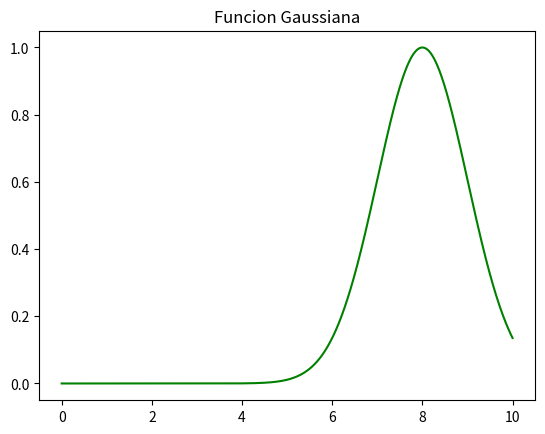

Python code for this plot:
import matplotlib.pyplot as plt
import numpy as np

#Función gaussmf(x, param): función de pertenencia gaussiana. 
#Argumentos: 
# x: int, float, numpy.ndarray # Contiene los valores de x en el universo de discurso 
# para los cuales se evalúa su valor de pertenencia. 
# param = [sig, x0]: list, numpy.ndarray # contiene los parámetros de la función de pertenencia # debe cumplirse sig > 0 
# Retorna: # valor de pertencia de x según función de membresía triangular. 
# gaussmf(x, param): float, si x es int, float. 
#gaussmf(x, param): numpy.ndarray: si x es numpy.ndarray 
#-1 si no es posible calcular el valor 

def gaussmf(x, param): 
    #param = [sig, x0] 
    # sig > 0 
    sig = param[0] 
    x0 = param[1] 
    if (sig > 0): 
        if (type(x) is int) or (type(x) is float) or (type(x) is np.float64):
            m = np.exp(-0.5*((x - x0)/sig)**2)
        else: 
            m = np.zeros(x.size)
            for i in range(x.size):
                m[i] = np.exp(-0.5*((x[i] - x0)/sig)**2)
            return m
    else:
        return -1
x = np.linspace(0, 10, 1001, endpoint=True)
sig, x0 = 1, 8
m = gaussmf(x, [sig, x0])
xtest=6
plt.plot(x,m,'g') 
plt.title("Funcion Gaussiana") 
plt.show()